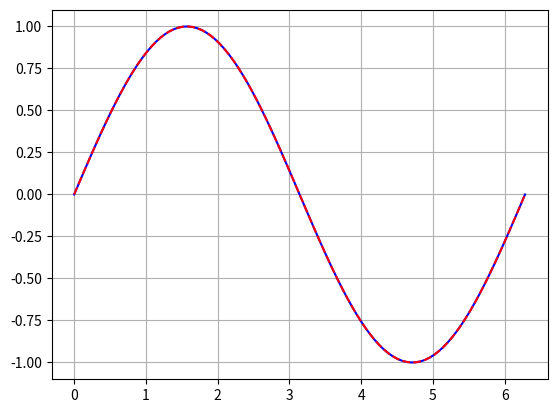

Reproduce this figure in Python.
"""
D E P A R T E M E N   F I S I K A - U G M
Bulaksumur Yogyakarta, Kabupaten Sleman 55281
-------------------------------------------------------------------------------
Author  : Reizkian Yesaya .R
Email   : reizkianyesaya@gmail.com
Program : Taylor
Created : Fri May  3 17:18:56 2019
"""

import numpy as np
import matplotlib.pyplot as plt

N=100

def factorial(n):
    f=1
    for i in range(1,n):
       f=f*(i+1)
    return f

x = np.linspace(0,2*np.pi,N)
y = np.sin(x)

   
sums=np.zeros(N)

for i in range(50):
    a=(-1)**i*((x)**(2*i+1))/factorial(2*i+1)
    sums=sums+a

z = sums
        
plt.plot(x,y,'b')
plt.plot(x,z,'r--')
plt.grid(True)
plt.show()